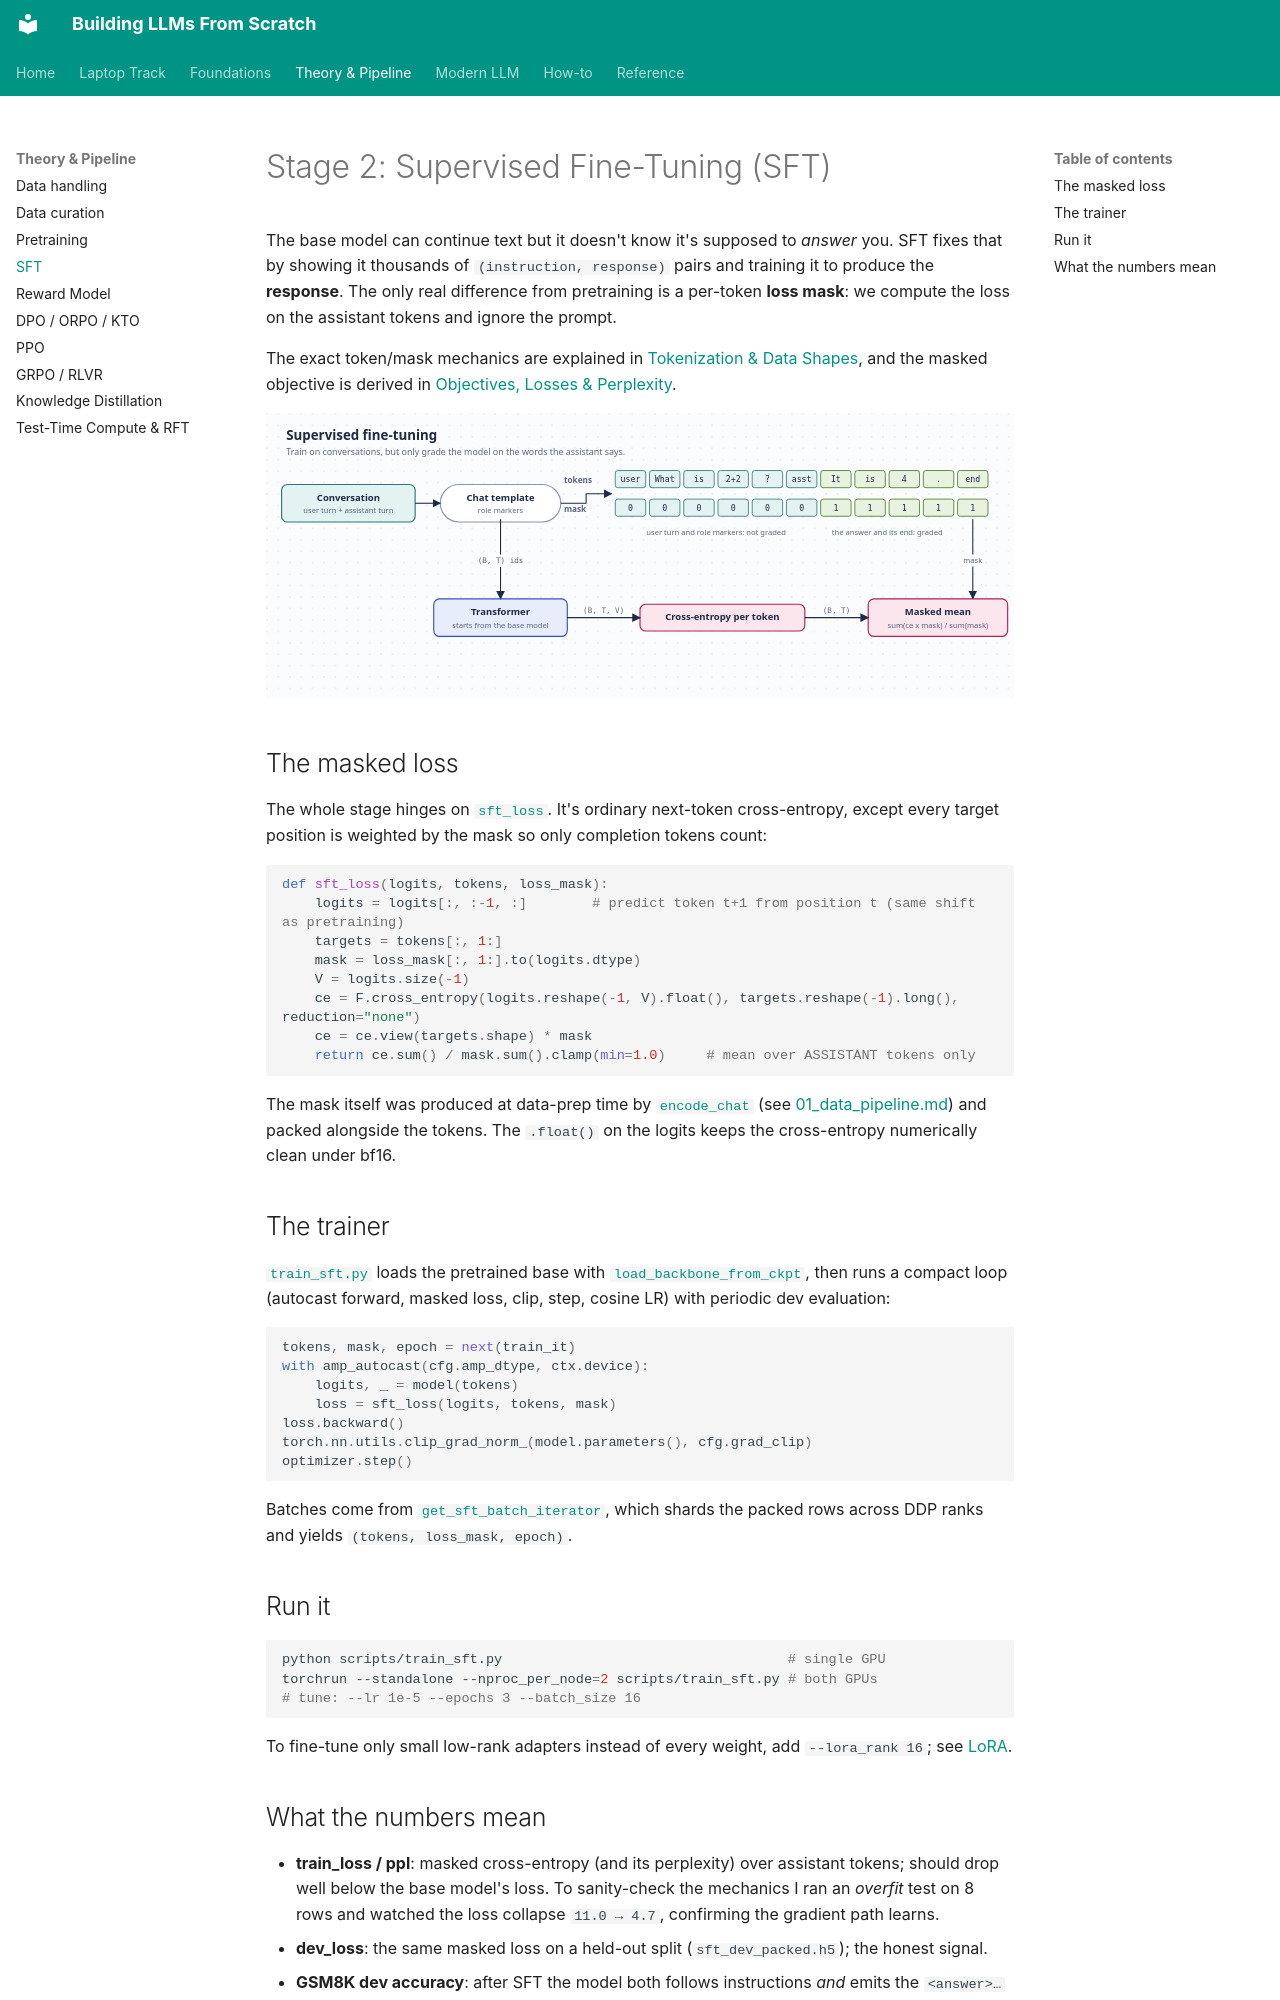

repository: ghimiresunil/building-llms-from-scratch · page: 03_sft/index.html · generator: mkdocs

<!-- omit in toc -->
# Stage 2: Supervised Fine-Tuning (SFT)

The base model can continue text but it doesn't know it's supposed to *answer* you. SFT fixes that by
showing it thousands of `(instruction, response)` pairs and training it to produce the **response**.
The only real difference from pretraining is a per-token **loss mask**: we compute the loss on the
assistant tokens and ignore the prompt.

The exact token/mask mechanics are explained in
[Tokenization & Data Shapes](foundations/tokenization.md), and the masked objective is derived in
[Objectives, Losses & Perplexity](foundations/objectives.md).

![SFT masked-loss flow](diagrams/sft.svg)

## The masked loss

The whole stage hinges on [`sft_loss`](https://github.com/ghimiresunil/building-llms-from-scratch/blob/main/src/post_training/sft.py#L18). It's ordinary next-token
cross-entropy, except every target position is weighted by the mask so only completion tokens count:

```python
def sft_loss(logits, tokens, loss_mask):
    logits = logits[:, :-1, :]        # predict token t+1 from position t (same shift as pretraining)
    targets = tokens[:, 1:]
    mask = loss_mask[:, 1:].to(logits.dtype)
    V = logits.size(-1)
    ce = F.cross_entropy(logits.reshape(-1, V).float(), targets.reshape(-1).long(), reduction="none")
    ce = ce.view(targets.shape) * mask
    return ce.sum() / mask.sum().clamp(min=1.0)     # mean over ASSISTANT tokens only
```

The mask itself was produced at data-prep time by
[`encode_chat`](https://github.com/ghimiresunil/building-llms-from-scratch/blob/main/src/post_training/chat_template.py#L95) (see
[01_data_pipeline.md](01_data_pipeline.md)) and packed alongside the tokens. The `.float()` on the
logits keeps the cross-entropy numerically clean under bf16.

## The trainer

[`train_sft.py`](https://github.com/ghimiresunil/building-llms-from-scratch/blob/main/scripts/train_sft.py) loads the pretrained base with
[`load_backbone_from_ckpt`](https://github.com/ghimiresunil/building-llms-from-scratch/blob/main/src/post_training/utils.py), then runs a compact loop (autocast forward,
masked loss, clip, step, cosine LR) with periodic dev evaluation:

```python
tokens, mask, epoch = next(train_it)
with amp_autocast(cfg.amp_dtype, ctx.device):
    logits, _ = model(tokens)
    loss = sft_loss(logits, tokens, mask)
loss.backward()
torch.nn.utils.clip_grad_norm_(model.parameters(), cfg.grad_clip)
optimizer.step()
```

Batches come from [`get_sft_batch_iterator`](https://github.com/ghimiresunil/building-llms-from-scratch/blob/main/data_loader/sft_dataset.py), which shards the packed
rows across DDP ranks and yields `(tokens, loss_mask, epoch)`.

## Run it

```bash
python scripts/train_sft.py                                   # single GPU
torchrun --standalone --nproc_per_node=2 scripts/train_sft.py # both GPUs
# tune: --lr 1e-5 --epochs 3 --batch_size 16
```

To fine-tune only small low-rank adapters instead of every weight, add `--lora_rank 16`; see
[LoRA](modern/lora.md).
